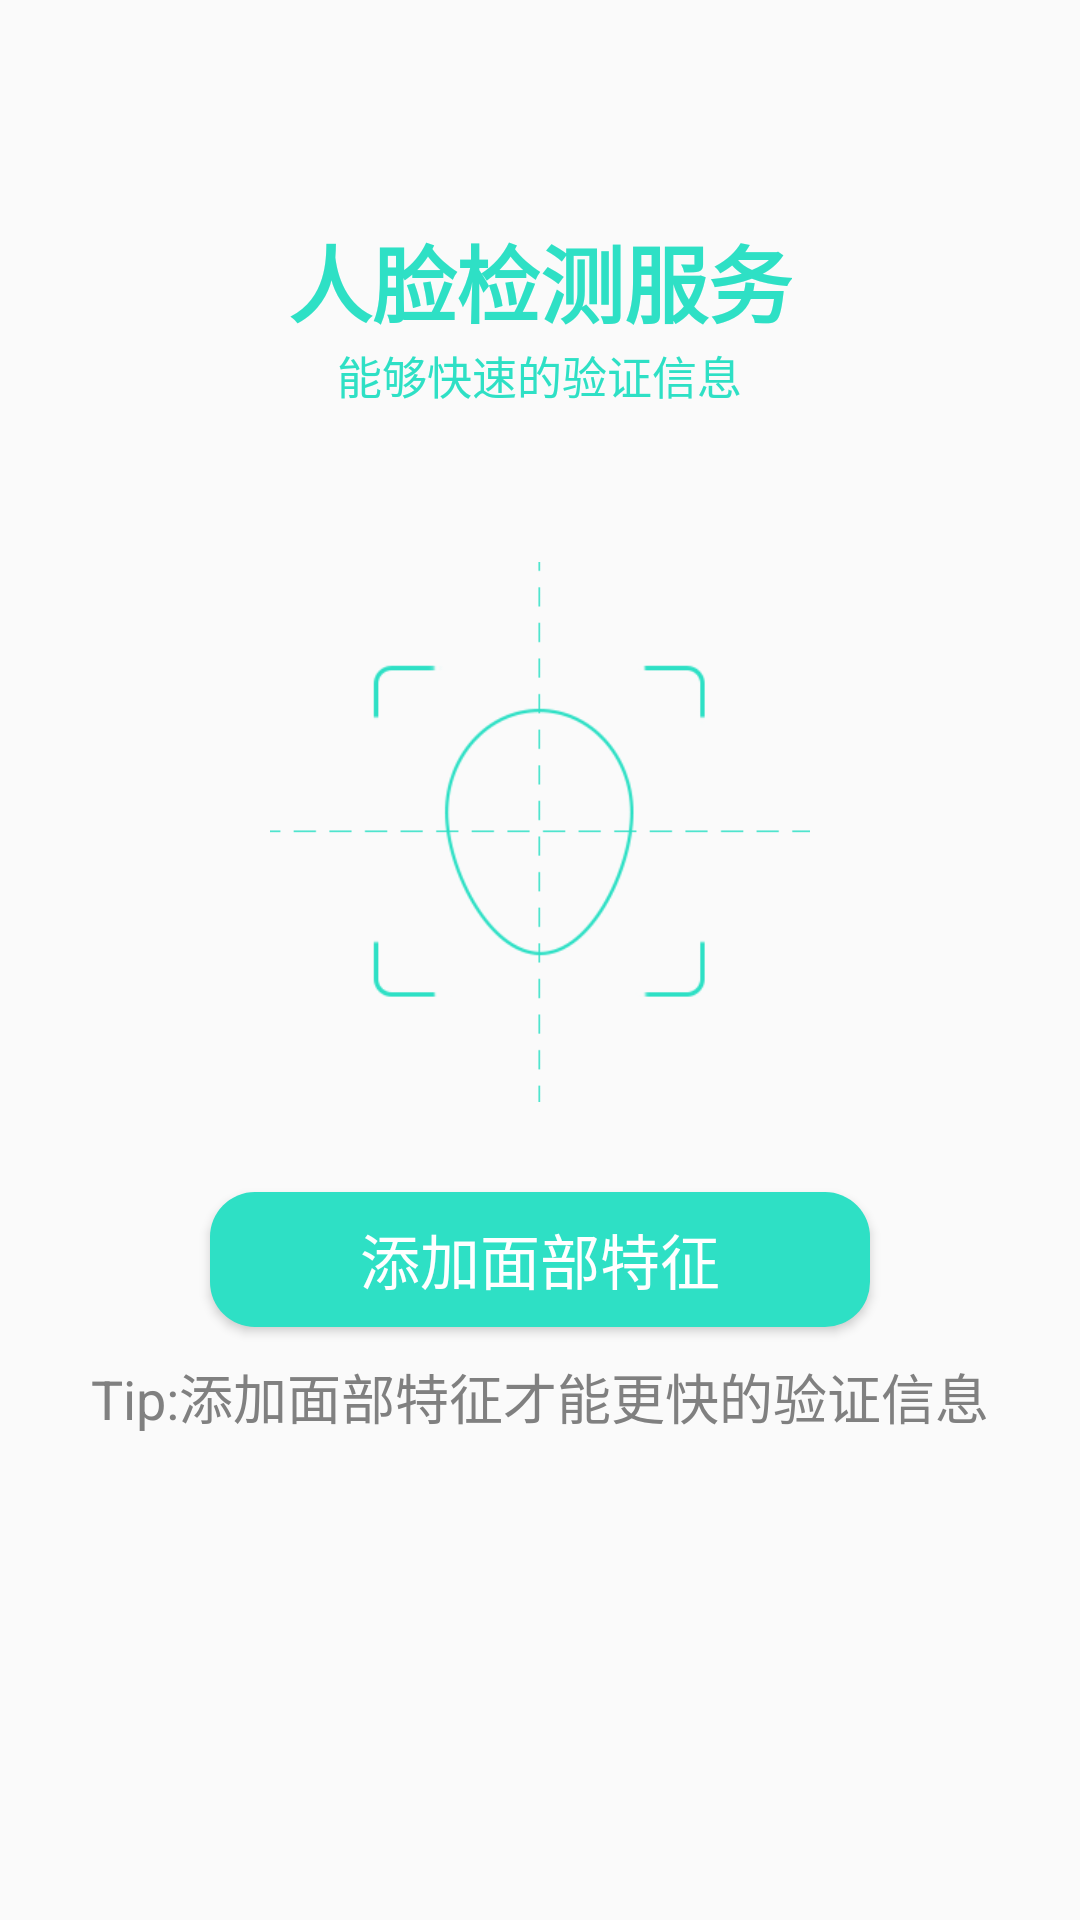

The Android layout XML behind this screen, and the referenced resources:
<!-- AndroidManifest.xml: application theme AppTheme -->
<!-- res/layout/fragment_face.xml -->
<?xml version="1.0" encoding="utf-8"?>
<android.support.v7.widget.LinearLayoutCompat xmlns:android="http://schemas.android.com/apk/res/android"
    android:layout_width="match_parent"
    android:layout_height="match_parent"
    android:orientation="vertical"
    >

    <RelativeLayout
        android:id="@+id/rel_layout"
        android:layout_width="match_parent"
        android:layout_height="0dp"
        android:layout_weight="1"
        >
    <android.support.v7.widget.AppCompatTextView
        android:id="@+id/tv_t1"
        android:layout_width="wrap_content"
        android:layout_height="wrap_content"
        android:text="人脸检测服务"
        android:textSize="28sp"
        android:textStyle="bold"
        android:layout_centerVertical="true"
        android:layout_centerHorizontal="true"
        android:textColor="#2ee0c5"
        android:layout_marginTop="30dp"
        />
    <android.support.v7.widget.AppCompatTextView
        android:id="@+id/tv_t2"
        android:layout_width="wrap_content"
        android:layout_height="wrap_content"
        android:textColor="#2ee0c5"
        android:textSize="15sp"
        android:layout_below="@+id/tv_t1"
        android:layout_centerHorizontal="true"
        android:text="能够快速的验证信息"
        />

    </RelativeLayout>

        <android.support.v7.widget.AppCompatImageView
            android:id="@+id/iv_i1"
            android:layout_below="@+id/rel_layout"
            android:layout_width="180dp"
            android:layout_height="180dp"
            android:layout_gravity="center"
            android:background="@mipmap/icon_face_bg"
            />
        <android.support.v7.widget.AppCompatButton
            android:id="@+id/btn_add"
            style="?android:textAppearanceSmall"
            android:layout_below="@+id/iv_i1"
            android:layout_width="220dp"
            android:layout_centerHorizontal="true"
            android:layout_height="45dp"
            android:textSize="20sp"
            android:layout_marginTop="30dp"
            android:layout_gravity="center"
            android:textColor="#ffffff"
            android:text="添加面部特征"
            android:background="@drawable/add_face_shape"
            />
    <android.support.v7.widget.AppCompatTextView
        android:layout_width="match_parent"
        android:layout_height="0dp"
        android:layout_weight="1"
        android:layout_below="@id/btn_add"
        android:layout_marginTop="10dp"
        android:layout_gravity="center"
        android:gravity="center|top"
        android:text="Tip:添加面部特征才能更快的验证信息"
        android:textColor="#808080"
        android:textSize="18sp"
    />
</android.support.v7.widget.LinearLayoutCompat>
<!-- resources referenced by this layout -->
<resources>
  <!-- drawable add_face_shape (drawable) -->
  <?xml version="1.0" encoding="utf-8"?>
  <shape xmlns:android="http://schemas.android.com/apk/res/android">
  
      <corners
          android:radius="15dp"
          />
      <solid
          android:color="#2ee0c5"
          />
  </shape>
  <!-- mipmap icon_face_bg: png bitmap (mipmap-hdpi, 24314 bytes) -->
  <style name="AppTheme" parent="Theme.AppCompat.Light.DarkActionBar">
          
          <item name="colorPrimary">@color/colorPrimary</item>
          <item name="colorPrimaryDark">@color/colorPrimaryDark</item>
          <item name="colorAccent">@color/colorAccent</item>
          <item name="windowActionBar">false</item>
          <item name="windowNoTitle">true</item>
          <item name="android:windowIsTranslucent">true</item>
          <item name="android:windowAnimationStyle">@style/noAnimation</item>
      </style>
  <color name="colorPrimary">#008577</color>
  <color name="colorPrimaryDark">#5298fc</color>
  <color name="colorAccent">#D81B60</color>
  <style name="noAnimation">
          <item name="android:activityOpenEnterAnimation">@null</item>
          <item name="android:activityOpenExitAnimation">@null</item>
          <item name="android:activityCloseEnterAnimation">@null</item>
          <item name="android:activityCloseExitAnimation">@null</item>
          <item name="android:taskOpenEnterAnimation">@null</item>
          <item name="android:taskOpenExitAnimation">@null</item>
          <item name="android:taskCloseEnterAnimation">@null</item>
          <item name="android:taskCloseExitAnimation">@null</item>
          <item name="android:taskToFrontEnterAnimation">@null</item>
          <item name="android:taskToFrontExitAnimation">@null</item>
          <item name="android:taskToBackEnterAnimation">@null</item>
          <item name="android:taskToBackExitAnimation">@null</item>
      </style>
</resources>
